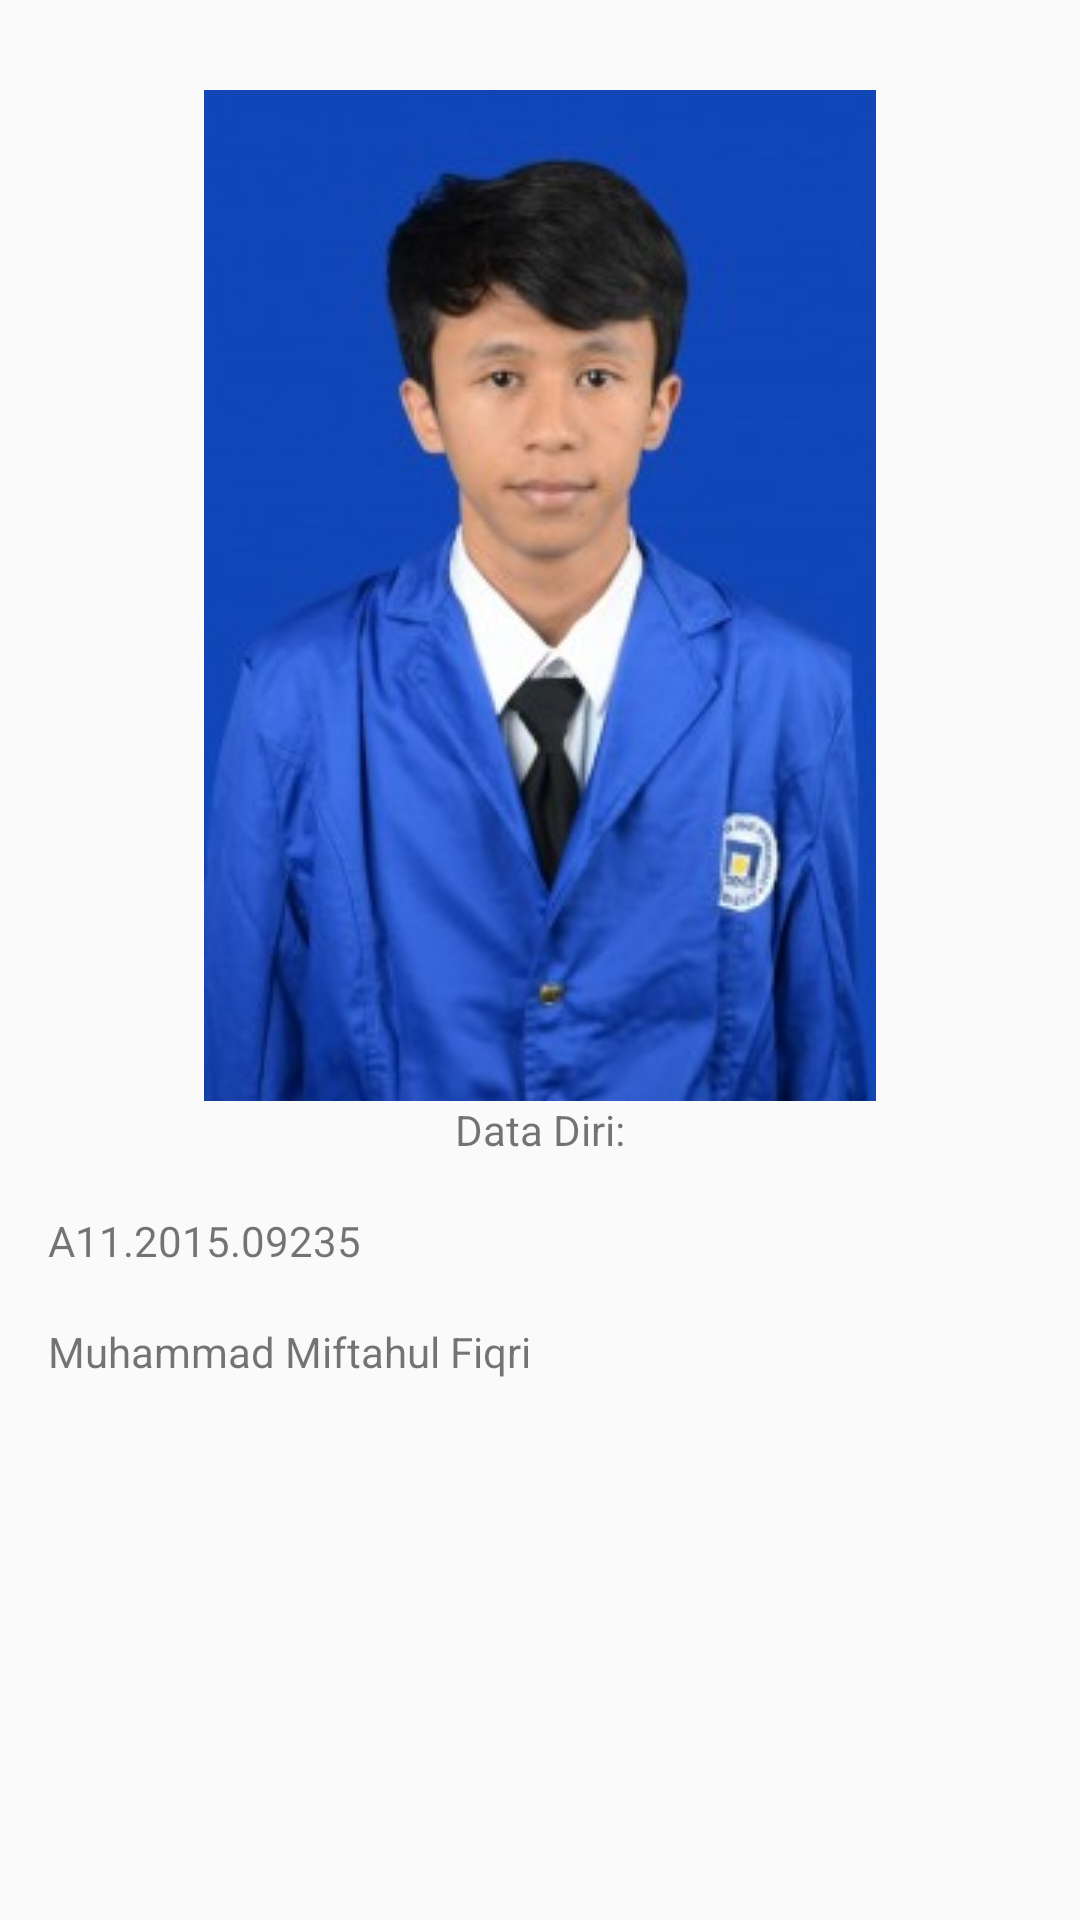

This screen was rendered from an Android layout file. Write that file and the resources it references.
<!-- AndroidManifest.xml: application theme AppTheme -->
<!-- res/layout/tentang.xml -->
<?xml version="1.0" encoding="utf-8"?>
<RelativeLayout xmlns:android="http://schemas.android.com/apk/res/android"
    android:orientation="vertical" android:layout_width="match_parent"
    android:layout_height="match_parent">

    <ImageView
        android:id="@+id/imageView"
        android:layout_width="match_parent"
        android:layout_height="wrap_content"
        android:layout_marginTop="30dp"
        android:adjustViewBounds="false"
        android:src="@drawable/mip"
        android:layout_alignParentTop="true"
        android:layout_alignParentStart="true" />

    <TextView
        android:id="@+id/id"
        android:layout_width="wrap_content"
        android:layout_height="wrap_content"
        android:layout_below="@+id/imageView"
        android:layout_centerHorizontal="true"
        android:text="Data Diri:" />

    <TextView
        android:id="@+id/textView9"
        android:layout_width="wrap_content"
        android:layout_height="wrap_content"
        android:layout_alignParentStart="true"
        android:layout_below="@+id/id"
        android:layout_marginStart="16dp"
        android:layout_marginTop="18dp"
        android:text="A11.2015.09235" />

    <TextView
        android:id="@+id/textView10"
        android:layout_width="wrap_content"
        android:layout_height="wrap_content"
        android:layout_alignStart="@+id/textView9"
        android:layout_below="@+id/textView9"
        android:layout_marginTop="18dp"
        android:text="Muhammad Miftahul Fiqri" />
</RelativeLayout>
<!-- resources referenced by this layout -->
<resources>
  <!-- drawable mip: jpg bitmap (drawable, 16090 bytes) -->
  <style name="AppTheme" parent="Theme.AppCompat.Light.DarkActionBar">
          
          <item name="colorPrimary">@color/colorPrimary</item>
          <item name="colorPrimaryDark">@color/colorPrimaryDark</item>
          <item name="colorAccent">@color/colorAccent</item>
      </style>
  <color name="colorPrimary">#3F51B5</color>
  <color name="colorPrimaryDark">#303F9F</color>
  <color name="colorAccent">#FF4081</color>
</resources>
